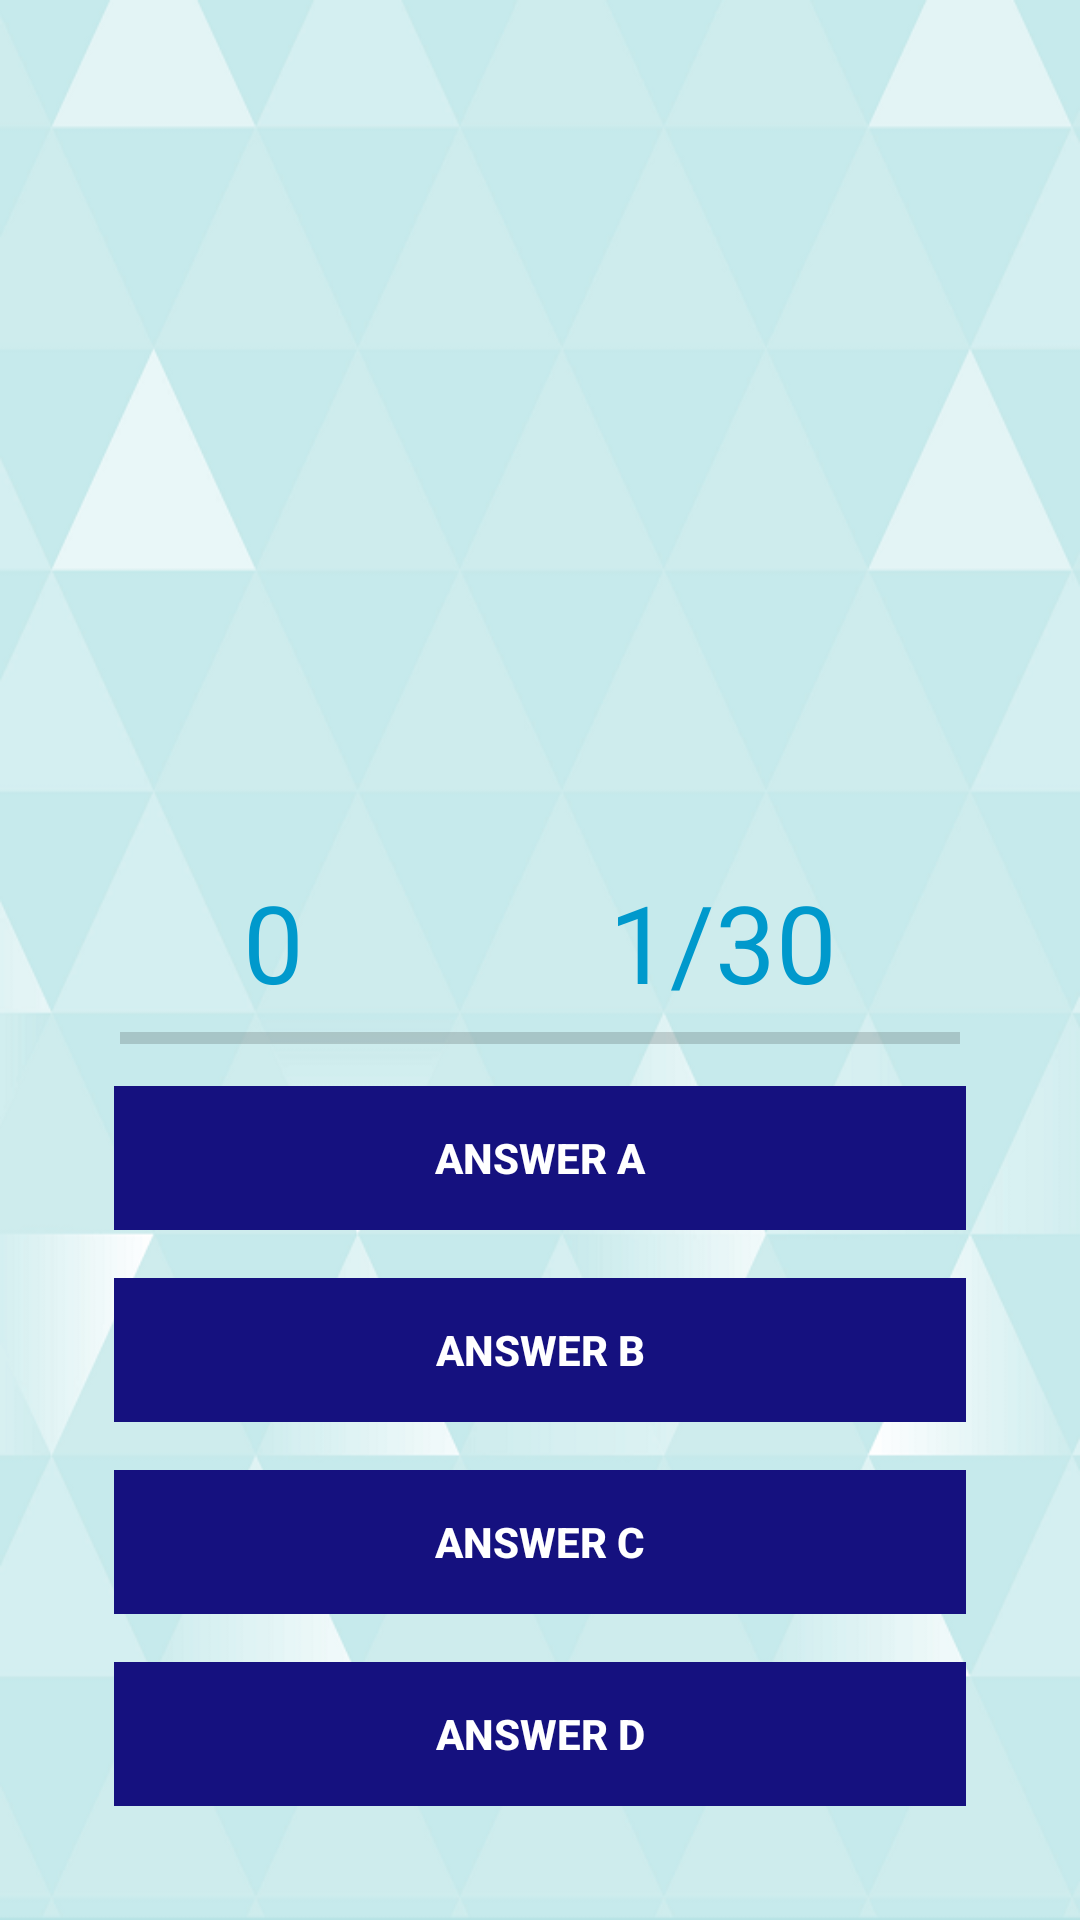

Android layout source for this screen:
<!-- AndroidManifest.xml: application theme AppTheme -->
<!-- res/layout/activity_playing.xml -->
<?xml version="1.0" encoding="utf-8"?>
<RelativeLayout xmlns:android="http://schemas.android.com/apk/res/android"
    xmlns:app="http://schemas.android.com/apk/res-auto"
    xmlns:tools="http://schemas.android.com/tools"
    android:layout_width="match_parent"
    android:layout_height="match_parent"
    android:background="@drawable/bckimg"
    tools:context=".Playing">

    <ImageView
        android:id="@+id/question_image"
        android:layout_alignParentTop="true"
        android:layout_centerHorizontal="true"
        android:layout_marginTop="30dp"
        android:gravity="center"
        android:layout_width="300dp"
        android:layout_height="200dp" />
    
    <TextView
        android:id="@+id/question_text"
        android:visibility="invisible"
        android:layout_alignParentTop="true"
        android:layout_centerHorizontal="true"
        android:layout_marginTop="40dp"
        android:textSize="24dp"
        android:textColor="#3531af"
        android:textStyle="bold"
        android:gravity="center"
        android:layout_width="match_parent"
        android:layout_height="wrap_content" />
    
    <RelativeLayout
        android:layout_alignParentBottom="true"
        android:layout_margin="30dp"
        android:paddingTop="20dp"
        android:layout_width="match_parent"
        android:layout_height="wrap_content">

        <LinearLayout
            android:orientation="vertical"
            android:id="@+id/group"
            android:paddingTop="10dp"
            android:layout_width="match_parent"
            android:layout_height="wrap_content">

            <LinearLayout
                android:weightSum="2"
                android:orientation="horizontal"
                android:layout_width="match_parent"
                android:layout_height="wrap_content">

                <TextView
                    android:id="@+id/txtScore"
                    android:textColor="@android:color/holo_blue_dark"
                    android:gravity="center_horizontal"
                    android:text="@string/zero"
                    android:textSize="36sp"
                    android:layout_width="wrap_content"
                    android:layout_height="wrap_content"
                    android:layout_weight="1"/>

                <TextView
                    android:id="@+id/txtTotalQuestion"
                    android:layout_width="wrap_content"
                    android:layout_height="wrap_content"
                    android:gravity="center_horizontal"
                    android:text="@string/totalques"
                    android:textColor="@android:color/holo_blue_dark"
                    android:textSize="36sp"
                    android:layout_weight="1"/>

            </LinearLayout>

            <ProgressBar
                android:id="@+id/progressBar"
                style="@style/Widget.AppCompat.ProgressBar.Horizontal"
                android:layout_marginLeft="10dp"
                android:layout_marginRight="10dp"
                android:max="5"

                android:layout_width="match_parent"
                android:layout_height="wrap_content" />

            <Button
                android:id="@+id/btnAnswerA"
                android:text="@string/answer_a"
                android:textColor="@android:color/white"
                android:textStyle="bold"
                android:theme="@style/MyButton"
                style="@style/Widget.AppCompat.Button.Borderless"
                android:background="#15117f"
                android:layout_margin="8dp"
                android:foreground="?android:attr/selectableItemBackground"
                android:layout_width="match_parent"
                android:layout_height="wrap_content" />

            <Button
                android:id="@+id/btnAnswerB"
                android:text="@string/answer_b"
                android:textColor="@android:color/white"
                android:textStyle="bold"
                android:theme="@style/MyButton"
                style="@style/Widget.AppCompat.Button.Borderless"
                android:background="#15117f"
                android:layout_margin="8dp"
                android:foreground="?android:attr/selectableItemBackground"
                android:layout_width="match_parent"
                android:layout_height="wrap_content" />

            <Button
                android:id="@+id/btnAnswerC"
                android:text="@string/answer_c"
                android:textColor="@android:color/white"
                android:textStyle="bold"
                android:theme="@style/MyButton"
                style="@style/Widget.AppCompat.Button.Borderless"
                android:background="#15117f"
                android:layout_margin="8dp"
                android:foreground="?android:attr/selectableItemBackground"
                android:layout_width="match_parent"
                android:layout_height="wrap_content" />

            <Button
                android:id="@+id/btnAnswerD"
                android:text="@string/answer_d"
                android:textColor="@android:color/white"
                android:textStyle="bold"
                android:theme="@style/MyButton"
                style="@style/Widget.AppCompat.Button.Borderless"
                android:background="#15117f"
                android:layout_margin="8dp"
                android:foreground="?android:attr/selectableItemBackground"
                android:layout_width="match_parent"
                android:layout_height="wrap_content" />

        </LinearLayout>
    </RelativeLayout>

</RelativeLayout>
<!-- resources referenced by this layout -->
<resources>
  <!-- drawable bckimg: png bitmap (drawable, 109871 bytes) -->
  <string name="answer_a">Answer A</string>
  <string name="answer_b">Answer B</string>
  <string name="answer_c">Answer C</string>
  <string name="answer_d">Answer D</string>
  <string name="totalques">1/30</string>
  <string name="zero">0</string>
  <style name="MyButton" parent="Theme.AppCompat.Light">
          <item name="colorControlHighlight">#4980ff</item>
          
      </style>
  <style name="AppTheme" parent="Theme.AppCompat.Light.NoActionBar">
          
          <item name="colorPrimary">@color/colorPrimary</item>
          <item name="colorPrimaryDark">@color/colorPrimaryDark</item>
          <item name="colorAccent">@color/colorAccent</item>
      </style>
  <color name="colorPrimary">#15117f</color>
  <color name="colorPrimaryDark">#15117f</color>
  <color name="colorAccent">#111144</color>
</resources>
